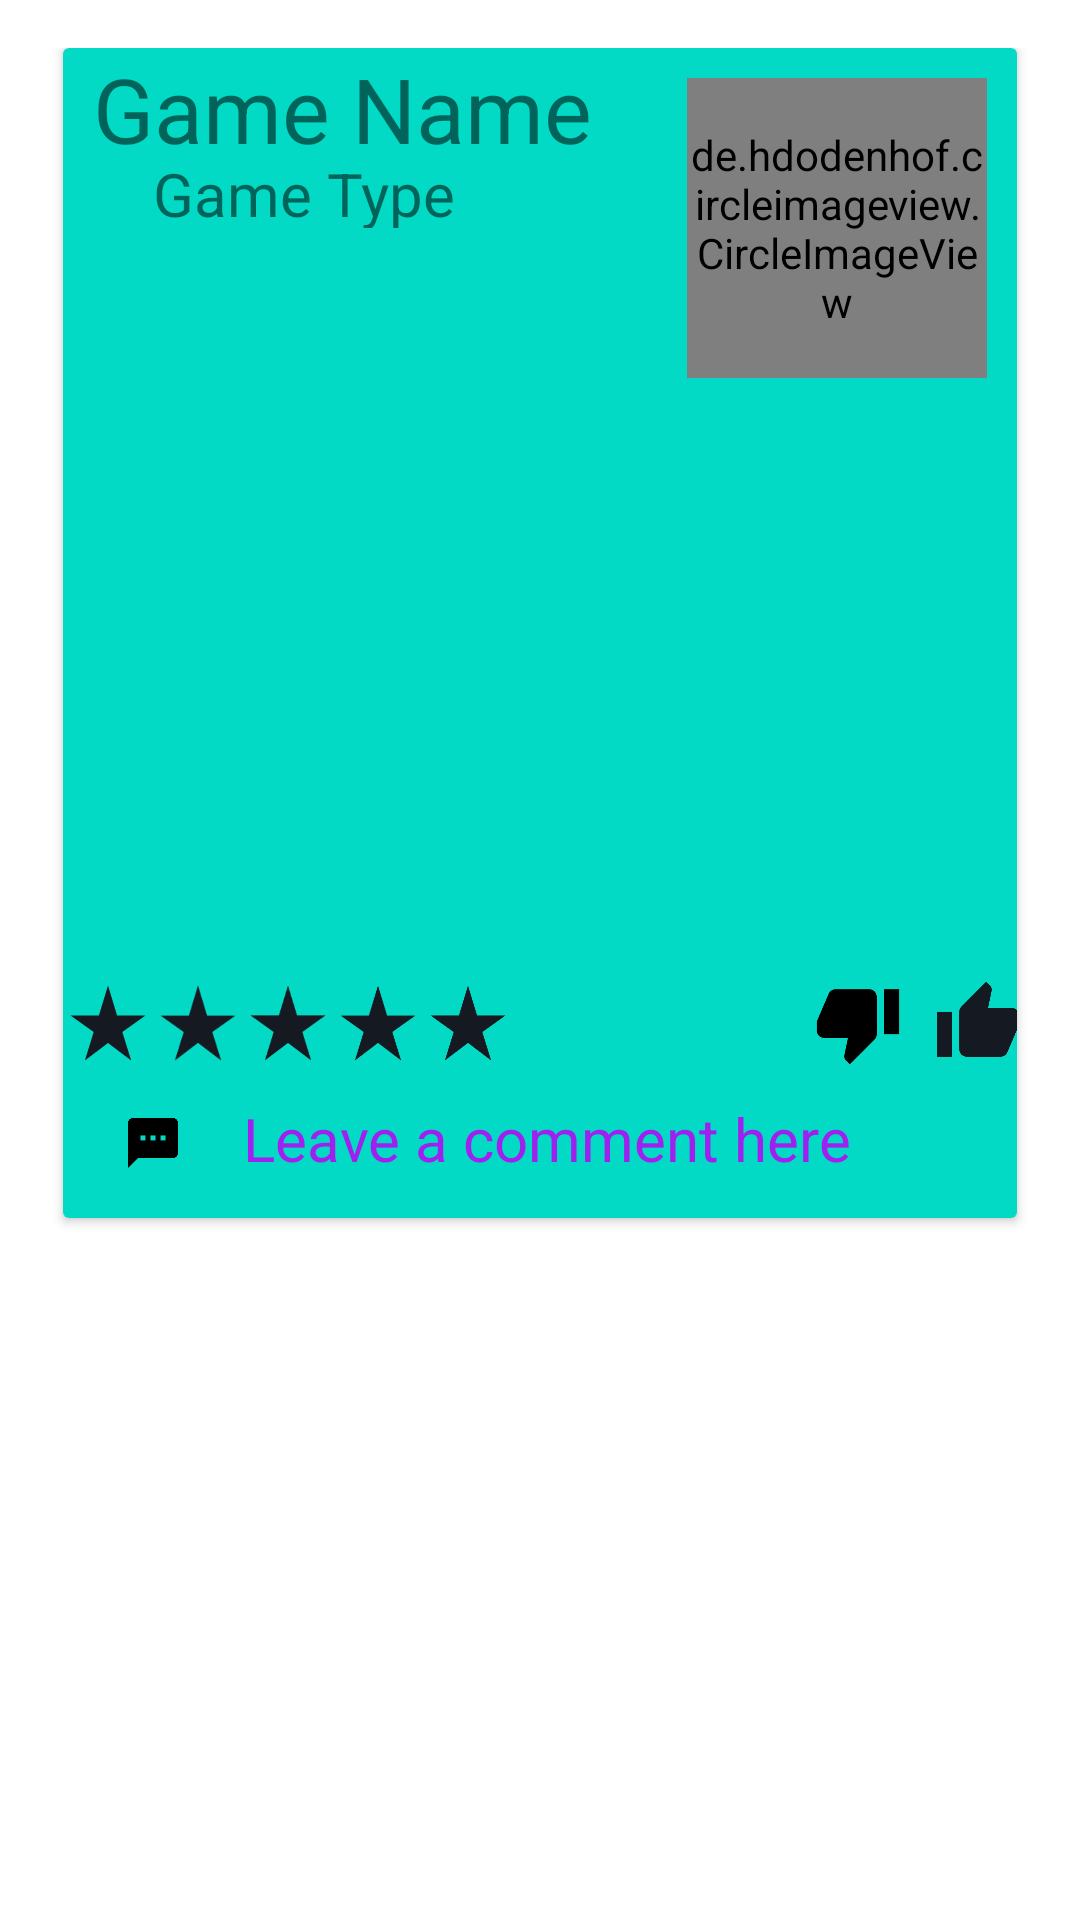

Here is an Android app screen rendered from its layout file. Give the layout XML and the strings, colors and styles it references.
<!-- AndroidManifest.xml: application theme Theme.Max_Rating_App -->
<!-- res/layout/fragment_games.xml -->
<?xml version="1.0" encoding="utf-8"?>
<FrameLayout xmlns:android="http://schemas.android.com/apk/res/android"
    xmlns:tools="http://schemas.android.com/tools"
    android:layout_width="match_parent"
    android:layout_height="match_parent"
    xmlns:app="http://schemas.android.com/apk/res-auto"
    tools:context=".GamesFragment">

    

    <ScrollView xmlns:android="http://schemas.android.com/apk/res/android"
        xmlns:app="http://schemas.android.com/apk/res-auto"
        xmlns:tools="http://schemas.android.com/tools"
        android:layout_width="match_parent"
        android:layout_height="match_parent"
        android:fillViewport="true"
        android:padding="16dp">

    <LinearLayout
        android:layout_width="match_parent"
        android:layout_height="match_parent"
        android:background="@color/white"
        android:isScrollContainer="true"
        android:orientation="vertical">

        
        <androidx.cardview.widget.CardView
            android:layout_width="match_parent"
            android:layout_height="wrap_content"
            android:layout_marginRight="5dp"
            android:layout_marginBottom="5dp"
            android:layout_marginLeft="5dp"
            android:elevation="10dp">

            <RelativeLayout
                android:layout_width="match_parent"
                android:layout_height="wrap_content">

                <RelativeLayout
                    android:layout_width="match_parent"
                    android:layout_height="wrap_content">


                    
                    <LinearLayout
                        android:layout_width="match_parent"
                        android:layout_height="390dp"
                        android:orientation="vertical"
                        android:background="@color/ucla_gold">

                        
                        <LinearLayout
                            android:layout_width="match_parent"
                            android:layout_height="60dp"
                            android:orientation="horizontal">

                            
                            <LinearLayout
                                android:layout_width="300dp"
                                android:layout_height="60dp"
                                android:orientation="vertical">

                                <TextView
                                    android:id="@+id/header_name"
                                    android:layout_width="300dp"
                                    android:layout_height="35dp"
                                    android:layout_gravity="left"
                                    android:paddingLeft="10dp"
                                    android:text="Game Name"
                                    android:textSize="30sp" />

                                <TextView
                                    android:id="@+id/type"
                                    android:layout_width="200dp"
                                    android:layout_height="30dp"
                                    android:layout_gravity="left"
                                    android:paddingLeft="30dp"
                                    android:text="Game Type"
                                    android:textSize="20sp" />

                            </LinearLayout> 

                        </LinearLayout>        
                        
                        <LinearLayout
                            android:layout_width="match_parent"
                            android:layout_height="250dp">

                            <ImageView
                                android:layout_width="match_parent"
                                android:layout_height="250dp"
                                android:scaleType="centerCrop"
                                android:src="@drawable/game_image"
                                app:layout_column="0"
                                app:layout_row="2" />
                        </LinearLayout>        
                        
                        <LinearLayout
                            android:layout_width="match_parent"
                            android:layout_height="30dp"
                            android:orientation="horizontal">

                            <ImageView
                                android:id="@+id/rating_start_01"
                                android:layout_width="30dp"
                                android:layout_height="30dp"
                                android:src="@drawable/vec_star" />

                            <ImageView
                                android:id="@+id/rating_start_02"
                                android:layout_width="30dp"
                                android:layout_height="30dp"
                                android:src="@drawable/vec_star" />

                            <ImageView
                                android:id="@+id/rating_start_03"
                                android:layout_width="30dp"
                                android:layout_height="30dp"
                                android:src="@drawable/vec_star" />

                            <ImageView
                                android:id="@+id/rating_start_04"
                                android:layout_width="30dp"
                                android:layout_height="30dp"
                                android:src="@drawable/vec_star" />

                            <ImageView
                                android:id="@+id/rating_start_05"
                                android:layout_width="30dp"
                                android:layout_height="30dp"
                                android:src="@drawable/vec_star" />

                            <ImageView
                                android:id="@+id/rating_like"
                                android:layout_width="30dp"
                                android:layout_height="30dp"
                                android:layout_gravity="right"
                                android:layout_marginLeft="100dp"
                                android:src="@drawable/vec_dislike" />

                            <ImageView
                                android:id="@+id/rating_dislike"
                                android:layout_width="30dp"
                                android:layout_height="30dp"
                                android:layout_marginLeft="10dp"
                                android:src="@drawable/vec_like" />
                        </LinearLayout>        
                        
                        <LinearLayout
                            android:layout_width="match_parent"
                            android:layout_height="30dp"
                            android:layout_marginTop="10dp"
                            android:orientation="horizontal">

                            <ImageView
                                android:id="@+id/comments"
                                android:layout_width="40dp"
                                android:layout_height="30dp"
                                android:layout_marginLeft="10dp"
                                android:background="@drawable/round_black"
                                android:padding="5dp"
                                android:src="@drawable/vec_comments" />

                            <TextView
                                android:layout_width="300dp"
                                android:layout_height="30dp"
                                android:background="@drawable/round_black"
                                android:paddingLeft="10dp"
                                android:text="Leave a comment here"
                                android:textColor="@color/purple_500"
                                android:textSize="20sp" />

                            <ImageView
                                android:id="@+id/menu_of_comments"
                                android:layout_width="40dp"
                                android:layout_height="30dp"
                                android:layout_marginLeft="10dp"
                                android:background="@drawable/round_black"
                                android:padding="5dp"
                                android:src="@drawable/vec_menu" />

                        </LinearLayout>
                    </LinearLayout>            
                </RelativeLayout>

                <de.hdodenhof.circleimageview.CircleImageView
                    android:layout_width="100dp"
                    android:layout_height="100dp"
                    android:layout_alignParentRight="true"
                    android:layout_marginTop="10dp"
                    android:layout_marginRight="10dp"
                    android:scaleType="centerCrop"
                    android:src="@drawable/game_image"
                    app:shapeAppearance="@drawable/round_border"/>
            </RelativeLayout>
        </androidx.cardview.widget.CardView> 

    </LinearLayout>
    </ScrollView>
</FrameLayout>
<!-- resources referenced by this layout -->
<resources>
  <color name="purple_500">#A020F0</color>
  <color name="ucla_gold">#FF03DAC5</color>
  <color name="white">#FFFFFFFF</color>
  <!-- drawable round_border (drawable) -->
  <?xml version="1.0" encoding="utf-8"?>
  <shape xmlns:android="http://schemas.android.com/apk/res/android">
  <stroke android:color="@color/ucla_gold"
      android:width="1dp"/>
      <corners android:radius="100dp"/>
  </shape>
  <!-- drawable vec_comments (drawable) -->
  <vector xmlns:android="http://schemas.android.com/apk/res/android"
      android:width="24dp"
      android:height="24dp"
      android:tint="@color/black"
      android:viewportWidth="24"
      android:viewportHeight="24">
      <path
          android:fillColor="@android:color/white"
          android:pathData="M20,2L4,2c-1.1,0 -1.99,0.9 -1.99,2L2,22l4,-4h14c1.1,0 2,-0.9 2,-2L22,4c0,-1.1 -0.9,-2 -2,-2zM9,11L7,11L7,9h2v2zM13,11h-2L11,9h2v2zM17,11h-2L15,9h2v2z" />
  </vector>
  <!-- drawable vec_dislike (drawable) -->
  <vector xmlns:android="http://schemas.android.com/apk/res/android"
      android:width="24dp"
      android:height="24dp"
      android:tint="@color/black"
      android:viewportWidth="24"
      android:viewportHeight="24">
      <path
          android:fillColor="@android:color/white"
          android:pathData="M15,3L6,3c-0.83,0 -1.54,0.5 -1.84,1.22l-3.02,7.05c-0.09,0.23 -0.14,0.47 -0.14,0.73v2c0,1.1 0.9,2 2,2h6.31l-0.95,4.57 -0.03,0.32c0,0.41 0.17,0.79 0.44,1.06L9.83,23l6.59,-6.59c0.36,-0.36 0.58,-0.86 0.58,-1.41L17,5c0,-1.1 -0.9,-2 -2,-2zM19,3v12h4L23,3h-4z" />
  </vector>
  <!-- drawable vec_like (drawable) -->
  <vector xmlns:android="http://schemas.android.com/apk/res/android"
      android:width="24dp"
      android:height="24dp"
      android:tint="@color/cool_black"
      android:viewportWidth="24"
      android:viewportHeight="24">
      <path
          android:fillColor="@android:color/white"
          android:pathData="M1,21h4L5,9L1,9v12zM23,10c0,-1.1 -0.9,-2 -2,-2h-6.31l0.95,-4.57 0.03,-0.32c0,-0.41 -0.17,-0.79 -0.44,-1.06L14.17,1 7.59,7.59C7.22,7.95 7,8.45 7,9v10c0,1.1 0.9,2 2,2h9c0.83,0 1.54,-0.5 1.84,-1.22l3.02,-7.05c0.09,-0.23 0.14,-0.47 0.14,-0.73v-2z" />
  </vector>
  <!-- drawable vec_menu (drawable) -->
  <vector xmlns:android="http://schemas.android.com/apk/res/android"
      android:width="24dp"
      android:height="24dp"
      android:tint="@color/cool_black"
      android:viewportWidth="24"
      android:viewportHeight="24">
      <path
          android:fillColor="@android:color/white"
          android:pathData="M3,18h13v-2L3,16v2zM3,13h10v-2L3,11v2zM3,6v2h13L16,6L3,6zM21,15.59L17.42,12 21,8.41 19.59,7l-5,5 5,5L21,15.59z" />
  </vector>
  <!-- drawable vec_star (drawable) -->
  <vector xmlns:android="http://schemas.android.com/apk/res/android"
      android:width="24dp"
      android:height="24dp"
      android:tint="@color/cool_black"
      android:viewportWidth="24"
      android:viewportHeight="24">
      <path
          android:fillColor="@android:color/white"
          android:pathData="M14.43,10l-2.43,-8l-2.43,8l-7.57,0l6.18,4.41l-2.35,7.59l6.17,-4.69l6.18,4.69l-2.35,-7.59l6.17,-4.41z" />
  </vector>
  <style name="Theme.Max_Rating_App" parent="Theme.MaterialComponents.DayNight.DarkActionBar">
          
          <item name="colorPrimary">@color/purple_500</item>
          <item name="colorPrimaryVariant">@color/purple_700</item>
          <item name="colorOnPrimary">@color/white</item>
          
          <item name="colorSecondary">@color/teal_200</item>
          <item name="colorSecondaryVariant">@color/teal_700</item>
          <item name="colorOnSecondary">@color/black</item>
          
          <item name="android:statusBarColor" tools:targetApi="l">?attr/colorPrimaryVariant</item>
          
      </style>
  <color name="black">#FF000000</color>
  <color name="cool_black">#151922</color>
  <color name="purple_700">#FF3700B3</color>
  <color name="teal_200">#FF6200EE</color>
  <color name="teal_700">#FF018786</color>
</resources>
